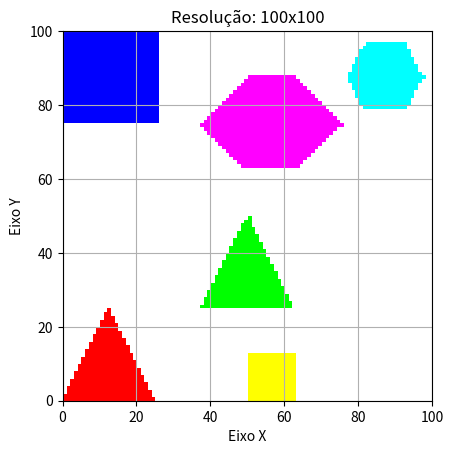

Write the Python code that produced this figure. (Note: this script raises an exception after producing the figure.)
import matplotlib.pyplot as plt
import numpy as np

# Função para mapear as coordenadas de -1 a 1 para a resolução desejada
def map_coordinates(x, y, resolution_x, resolution_y):
    mapped_x = int((x + 1) * (resolution_x / 2))
    mapped_y = int((1 - y) * (resolution_y / 2))
    return mapped_x, mapped_y

# Função para desenhar uma linha entre dois pontos
def draw_line(x1, y1, x2, y2, image, color):
    steep = abs(y2 - y1) > abs(x2 - x1)
    if steep:
        x1, y1 = y1, x1
        x2, y2 = y2, x2
    swapped = False
    if x1 > x2:
        x1, x2 = x2, x1
        y1, y2 = y2, y1
        swapped = True
    dx = x2 - x1
    dy = y2 - y1
    error = int(dx / 2.0)
    ystep = 1 if y1 < y2 else -1
    y = y1
    for x in range(x1, x2 + 1):
        if steep:
            if 0 <= x < image.shape[1] and 0 <= y < image.shape[0]:
                image[y, x, :] = color
        else:
            if 0 <= y < image.shape[0] and 0 <= x < image.shape[1]:
                image[y, x, :] = color
        error -= abs(dy)
        if error < 0:
            y += ystep
            error += dx

# Função para determinar o mínimo e o máximo de y para cada varredura
def scan_polygon(vertices):
    min_y = min(vertices, key=lambda v: v[1])[1]
    max_y = max(vertices, key=lambda v: v[1])[1]
    return min_y, max_y

# Função para rasterizar o polígono convexo com coordenadas mapeadas
def rasterize_polygon(vertices, image, color):
    min_y, max_y = scan_polygon(vertices)
    for y in range(min_y, max_y + 1):
        intersections = []
        for i in range(len(vertices)):
            x1, y1 = vertices[i]
            x2, y2 = vertices[(i + 1) % len(vertices)]
            if (y1 <= y and y2 > y) or (y2 <= y and y1 > y):
                if y1 == y2:
                    intersections.append(x1)
                else:
                    intersections.append(x1 + (y - y1) / (y2 - y1) * (x2 - x1))
        intersections.sort()
        for i in range(0, len(intersections), 2):
            x1 = int(intersections[i])
            x2 = int(intersections[i + 1])
            draw_line(x1, y, x2, y, image, color)

# Define as coordenadas dos vértices dos triângulos, quadrados e hexágonos no intervalo de -1 a 1
triangle1 = [(-1, -1),(-0.75, -0.50), 
             (-0.75, -0.50),(-0.50, -1), 
             (-0.50, -1), (-1, -1)
            ]
triangle2 = [(-0.25, -0.5),(0.25, -0.5), 
             (0.25, -0.5),(0, 0), 
             (0, 0),(-0.25, -0.5)
            ]

square1 = [(-1, 1),(-0.50, 1), 
           (-0.50, 1),(-0.50, 0.50), 
           (-1, 0.50),(-1, 0.50), 
           (-1, 0.50),(-1, 1)
           ]
square2 = [(0, -1),(0.25, -1), 
           (0.25, -1),(0.25, -0.75), 
           (0.25, -0.75),(0, -0.75), 
           (0, -0.75),(0, -1)
           ]

hexagon1 = [(-0.25, 0.5), (0, 0.25), 
            (0, 0.25), (0.25, 0.25), 
            (0.25, 0.25), (0.5, 0.5), 
            (0.5, 0.5), (0.25, 0.75), 
            (0.25, 0.75), (0, 0.75), 
            (0, 0.75), (-0.25, 0.5)
            ]
hexagon2 = [(0.95, 0.75), (0.85, 0.92),
            (0.85, 0.92), (0.65, 0.92),
            (0.65, 0.92), (0.55, 0.75),
            (0.55, 0.75), (0.65, 0.58),
            (0.65, 0.58), (0.85, 0.58),
            (0.85, 0.58), (0.95, 0.75)
            ]

# Lista de resoluções
# resolutions = [(100, 100)]
resolutions = [(100, 100), (300, 300), (800, 600), (1920, 1080)]
# Cores para cada forma geométrica
colors = [(255, 0, 0), (0, 255, 0), (0, 0, 255), (255, 255, 0), (255, 0, 255), (0, 255, 255)]

# Rasteriza as formas geométricas em cada resolução e exibe em janelas separadas
for resolution_x, resolution_y in resolutions:
    image = np.full((resolution_y, resolution_x, 3), 255, dtype=np.uint8)
    shapes = [triangle1, triangle2, square1, square2, hexagon1, hexagon2]
    for i, shape in enumerate(shapes):
        color = colors[i]
        adjusted_shape = [map_coordinates(x, y, resolution_x, resolution_y) for x, y in shape]
        rasterize_polygon(adjusted_shape, image, color)
    plt.imshow(image, extent=(0, resolution_x, 0, resolution_y), origin="upper")
    plt.title(f'Resolução: {resolution_x}x{resolution_y}')
    plt.xlabel('Eixo X')
    plt.ylabel('Eixo Y')
    plt.grid(True)
    file_name = f'polygons-image/polygons_{resolution_x}x{resolution_y}.png'
    plt.savefig(file_name)
    plt.show()